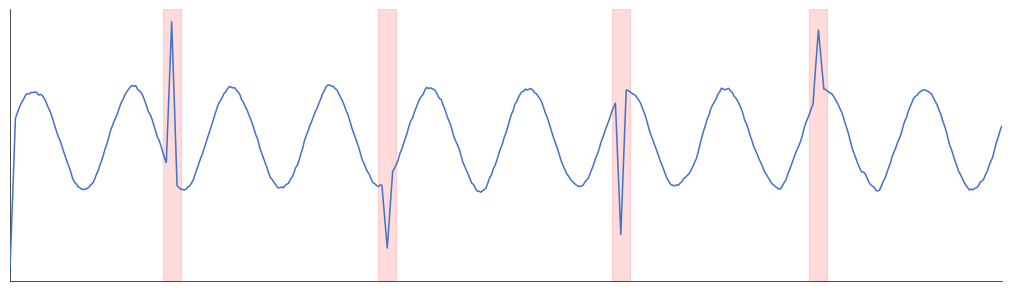
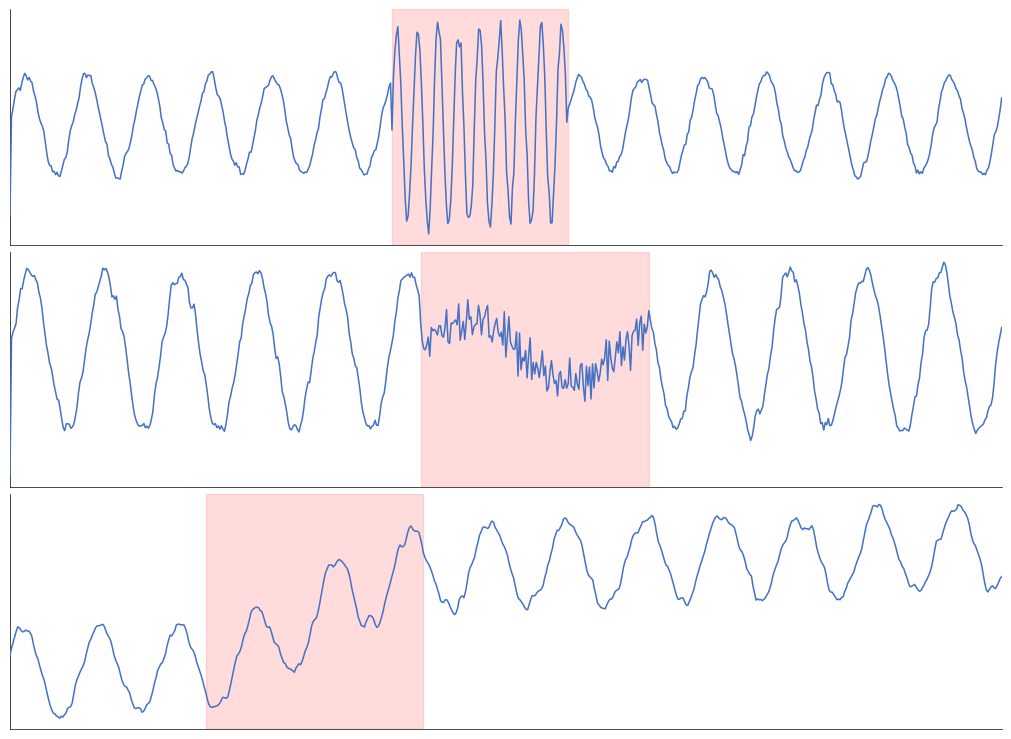
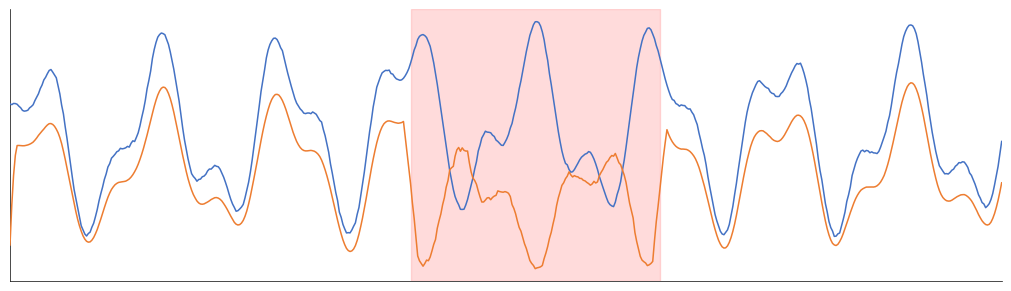
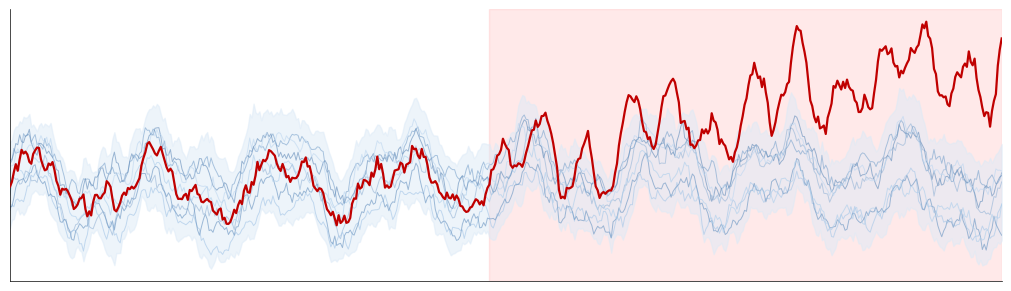

Write Python code to recreate these figures, in order.
"""
Four anomaly type illustrations for thesis Ch2.
No text. Only curves + shaded anomaly regions (uniform red).
"""

import numpy as np
import matplotlib
matplotlib.use('Agg')
import matplotlib.pyplot as plt

plt.rcParams.update({
    'axes.linewidth': 0.6,
    'figure.dpi': 300,
    'savefig.dpi': 300,
})

np.random.seed(42)
OUT = 'files/Img/'
W, H = 10, 2.8

# Uniform anomaly shading style
ANOM_COLOR = '#FF9999'
ANOM_ALPHA = 0.35


def smooth(y, w=5):
    return np.convolve(y, np.ones(w)/w, mode='same')


def strip_axes(ax):
    ax.set_xticks([])
    ax.set_yticks([])
    ax.spines['top'].set_visible(False)
    ax.spines['right'].set_visible(False)
    ax.spines['left'].set_linewidth(0.5)
    ax.spines['bottom'].set_linewidth(0.5)


def crop_to_cycles(y, t, period, margin=0):
    """Crop to full cycles: find first and last clean cycle boundaries."""
    mean_val = np.mean(y)
    crossings = []
    for i in range(1, len(y)):
        if y[i-1] <= mean_val < y[i]:
            crossings.append(i)
    if len(crossings) < 2:
        return y, t
    start = max(0, crossings[0] - margin)
    end = min(len(y), crossings[-1] + margin)
    return y[start:end], t[start:end]


# ============================================================
# (a) Point Anomaly
# ============================================================
def plot_a():
    fig, ax = plt.subplots(figsize=(W, H))
    T = 600
    t = np.arange(T)

    y = 50 + 8*np.sin(2*np.pi*t/55) + np.random.normal(0, 0.8, T)
    y = smooth(y, 7)

    # Inject spikes into the curve
    g_pts = [90, 340]
    g_spikes = [+24, -22]
    for gp, gs in zip(g_pts, g_spikes):
        for d in range(-2, 3):
            wt = 1.0 - abs(d)/3.0
            y[gp+d] += gs * max(wt, 0)

    l_pts = [210, 450]
    l_spikes = [-11, +10]
    for lp, ls in zip(l_pts, l_spikes):
        for d in range(-2, 3):
            wt = 1.0 - abs(d)/3.0
            y[lp+d] += ls * max(wt, 0)

    # Crop to full cycles
    y, t = crop_to_cycles(y, t, 55, margin=3)

    ax.plot(t, y, color='#4472C4', lw=1.1, zorder=3)

    for gp in g_pts:
        ax.axvspan(gp-5, gp+5, color=ANOM_COLOR, alpha=ANOM_ALPHA, zorder=2)
    for lp in l_pts:
        ax.axvspan(lp-5, lp+5, color=ANOM_COLOR, alpha=ANOM_ALPHA, zorder=2)

    strip_axes(ax)
    ax.set_xlim(t[0], t[-1])
    plt.tight_layout(pad=0.3)
    plt.savefig(OUT + 'anomaly_type_a_point.png', bbox_inches='tight')
    plt.savefig(OUT + 'anomaly_type_a_point.pdf', bbox_inches='tight')
    plt.close()
    print('[OK] (a)')


# ============================================================
# (b) Subsequence Anomaly
# ============================================================
def plot_b():
    fig, axes = plt.subplots(3, 1, figsize=(W, H*2.6), sharex=False)
    T = 700
    t = np.arange(T)

    # --- b1: Waveform anomaly ---
    ax = axes[0]
    y1 = 50 + 9*np.sin(2*np.pi*t/42) + np.random.normal(0, 1.0, T)
    y1 = smooth(y1, 3)
    a1s, a1e = 260, 380
    y1a = y1.copy()
    seg = t[a1s:a1e] - a1s
    y1a[a1s:a1e] = 50 + 18*np.sin(2*np.pi*seg/14) + np.random.normal(0, 1.2, a1e-a1s)
    y1a, t1 = crop_to_cycles(y1a, t, 42, margin=3)

    ax.axvspan(a1s, a1e, color=ANOM_COLOR, alpha=ANOM_ALPHA, zorder=1)
    ax.plot(t1, y1a, color='#4472C4', lw=1.1, zorder=3)
    ax.set_xlim(t1[0], t1[-1])
    strip_axes(ax)

    # --- b2: Seasonal anomaly ---
    ax = axes[1]
    y2 = 50 + 10*np.sin(2*np.pi*t/50) + np.random.normal(0, 1.0, T)
    y2 = smooth(y2, 3)
    a2s, a2e = 270, 420
    y2a = y2.copy()
    seg2 = t[a2s:a2e] - a2s
    y2a[a2s:a2e] = 50 + 4*np.sin(2*np.pi*seg2/130) + np.random.normal(0, 1.5, a2e-a2s)
    y2a, t2 = crop_to_cycles(y2a, t, 50, margin=3)

    ax.axvspan(a2s, a2e, color=ANOM_COLOR, alpha=ANOM_ALPHA, zorder=1)
    ax.plot(t2, y2a, color='#4472C4', lw=1.1, zorder=3)
    ax.set_xlim(t2[0], t2[-1])
    strip_axes(ax)

    # --- b3: Trend anomaly (smooth S-curve shift, persists after) ---
    # Use longer data; crop based on ORIGINAL (pre-shift) data to keep normal segments
    ax = axes[2]
    T3 = 900
    t3_full = np.arange(T3)
    np.random.seed(123)  # separate seed for this subplot
    normal_trend = 0.008 * t3_full
    y3_base = 40 + normal_trend + 5*np.sin(2*np.pi*t3_full/50)
    noise3 = smooth(np.random.normal(0, 1.0, T3), 3)
    y3 = y3_base + noise3
    y3 = smooth(y3, 3)

    a3s, a3e = 380, 520
    y3a = y3.copy()
    seg3 = t3_full[a3s:a3e] - a3s
    n3 = a3e - a3s
    target_shift = 10
    alpha_ramp = seg3 / n3
    shift_curve = target_shift * (3*alpha_ramp**2 - 2*alpha_ramp**3)
    y3a[a3s:a3e] = y3[a3s:a3e] + shift_curve
    y3a[a3e:] = y3[a3e:] + target_shift

    # Crop based on the ORIGINAL unshifted signal to preserve normal segments
    mean_y3 = np.mean(y3)
    crossings3 = []
    for ci in range(1, len(y3)):
        if y3[ci-1] <= mean_y3 < y3[ci]:
            crossings3.append(ci)
    if len(crossings3) >= 2:
        # Find a crossing well before a3s and well after a3e
        start3 = crossings3[0]
        end3 = crossings3[-1]
        for cx in crossings3:
            if cx < a3s - 80:
                start3 = cx
        for cx in reversed(crossings3):
            if cx > a3e + 80:
                end3 = cx
                break
        y3a = y3a[start3:end3]
        t3 = t3_full[start3:end3]
    else:
        t3 = t3_full

    ax.axvspan(a3s, a3e, color=ANOM_COLOR, alpha=ANOM_ALPHA, zorder=1)
    ax.plot(t3, y3a, color='#4472C4', lw=1.1, zorder=3)
    ax.set_xlim(t3[0], t3[-1])
    strip_axes(ax)

    np.random.seed(42)  # restore main seed

    plt.tight_layout(pad=0.3, h_pad=0.5)
    plt.savefig(OUT + 'anomaly_type_b_subsequence.png', bbox_inches='tight')
    plt.savefig(OUT + 'anomaly_type_b_subsequence.pdf', bbox_inches='tight')
    plt.close()
    print('[OK] (b)')


# ============================================================
# (c) Inter-variable Correlation Anomaly (single subplot only)
# ============================================================
def plot_c():
    fig, ax = plt.subplots(figsize=(W, H))
    T = 600
    t = np.arange(T)

    np.random.seed(200)  # fixed seed for reproducible c plot
    base = (5*np.sin(2*np.pi*t/70)
            + 3*np.sin(2*np.pi*t/30 + 1.5)
            + np.cumsum(np.random.normal(0, 0.10, T)))
    base = smooth(base, 8)

    # Low noise + heavy smoothing for clear trend/periodicity
    v1 = 50 + base + np.random.normal(0, 0.6, T)
    v2 = 48 + 0.8*base + np.random.normal(0, 0.6, T)
    v1 = smooth(v1, 10)
    v2 = smooth(v2, 10)

    acs, ace = 230, 370
    v2a = v2.copy()
    v2a[acs:ace] = 48 - 0.6*base[acs:ace] + np.random.normal(0, 0.8, ace-acs)
    v2a = smooth(v2a, 8)
    np.random.seed(42)  # restore

    # Crop both together
    mean_v1 = np.mean(v1)
    crossings = []
    for i in range(1, len(v1)):
        if v1[i-1] <= mean_v1 < v1[i]:
            crossings.append(i)
    if len(crossings) >= 2:
        start = crossings[0]
        end = crossings[-1]
        v1 = v1[start:end]
        v2a = v2a[start:end]
        t = t[start:end]

    ax.axvspan(acs, ace, color=ANOM_COLOR, alpha=ANOM_ALPHA, zorder=1)
    ax.plot(t, v1, color='#4472C4', lw=1.1, zorder=3)
    ax.plot(t, v2a, color='#ED7D31', lw=1.1, zorder=3)
    ax.set_xlim(t[0], t[-1])
    strip_axes(ax)

    plt.tight_layout(pad=0.3)
    plt.savefig(OUT + 'anomaly_type_c_correlation.png', bbox_inches='tight')
    plt.savefig(OUT + 'anomaly_type_c_correlation.pdf', bbox_inches='tight')
    plt.close()
    print('[OK] (c)')


# ============================================================
# (d) Node-level Anomaly
# ============================================================
def plot_d():
    fig, ax = plt.subplots(figsize=(W, H))
    T = 600
    t = np.arange(T)
    n_normal = 7

    cluster_base = (3*np.sin(2*np.pi*t/65)
                    + 1.5*np.sin(2*np.pi*t/28 + 0.7)
                    + np.cumsum(np.random.normal(0, 0.08, T)))
    cluster_base = smooth(cluster_base, 5)
    cluster_base = 50 + cluster_base

    normals = []
    blues = ['#9BB8D8','#82A8CF','#A8C8E8','#7099C4','#B0D0EC','#6B92BD','#C0D8F0']
    for i in range(n_normal):
        off = np.random.uniform(-3, 3)
        sc = np.random.uniform(0.85, 1.15)
        drift = np.cumsum(np.random.normal(0, 0.06, T))
        c = off + sc*(cluster_base - 50) + 50 + drift + np.random.normal(0, 1.8, T)
        normals.append(smooth(c, 4))

    acs = 320
    anom = np.zeros(T)
    anom[:acs] = cluster_base[:acs] + np.random.normal(0, 2.0, acs)
    seg = t[acs:] - acs
    anom[acs:] = (cluster_base[acs:]
                  + 0.06*seg
                  + 4*np.sin(2*np.pi*seg/22)
                  + np.random.normal(0, 2.2, T-acs))
    anom = smooth(anom, 4)

    # Crop all together
    mean_c = np.mean(cluster_base)
    crossings = []
    for i in range(1, len(cluster_base)):
        if cluster_base[i-1] <= mean_c < cluster_base[i]:
            crossings.append(i)
    if len(crossings) >= 2:
        start = crossings[0]
        end = crossings[-1]
        t = t[start:end]
        normals = [c[start:end] for c in normals]
        anom = anom[start:end]
        cluster_base_crop = cluster_base[start:end]
    else:
        cluster_base_crop = cluster_base

    all_n = np.array(normals)
    mn = np.mean(all_n, axis=0)
    sn = np.std(all_n, axis=0)
    ax.fill_between(t, mn-2.2*sn, mn+2.2*sn, color='#DCEAF7', alpha=0.5, zorder=1)

    for i, c in enumerate(normals):
        ax.plot(t, c, color=blues[i], lw=0.7, alpha=0.65, zorder=2)

    ax.plot(t, anom, color='#C00000', lw=1.6, zorder=5)
    ax.axvspan(acs, t[-1], color=ANOM_COLOR, alpha=ANOM_ALPHA*0.6, zorder=0)

    strip_axes(ax)
    ax.set_xlim(t[0], t[-1])
    plt.tight_layout(pad=0.3)
    plt.savefig(OUT + 'anomaly_type_d_node.png', bbox_inches='tight')
    plt.savefig(OUT + 'anomaly_type_d_node.pdf', bbox_inches='tight')
    plt.close()
    print('[OK] (d)')


if __name__ == '__main__':
    import os
    os.makedirs(OUT, exist_ok=True)
    plot_a()
    plot_b()
    plot_c()
    plot_d()
    print('\nDone!')
